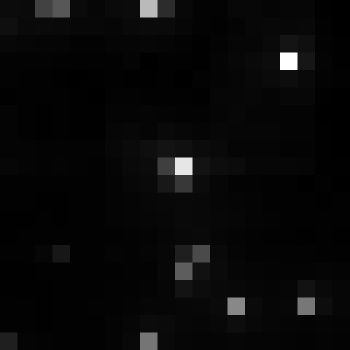

The file beside this chart, header and first rows:
, xmin, ymin, lat, lon, area, perimeter, max_nanowatts, min_nanowatts, moonlight_illumination, clear_sky_confidence, mean_nanowatts
0, 753, 3082, -4.128, -4.128, 1.0, 0.0, 14.99, 0.7458, 11.82, 0.0, 2.971
